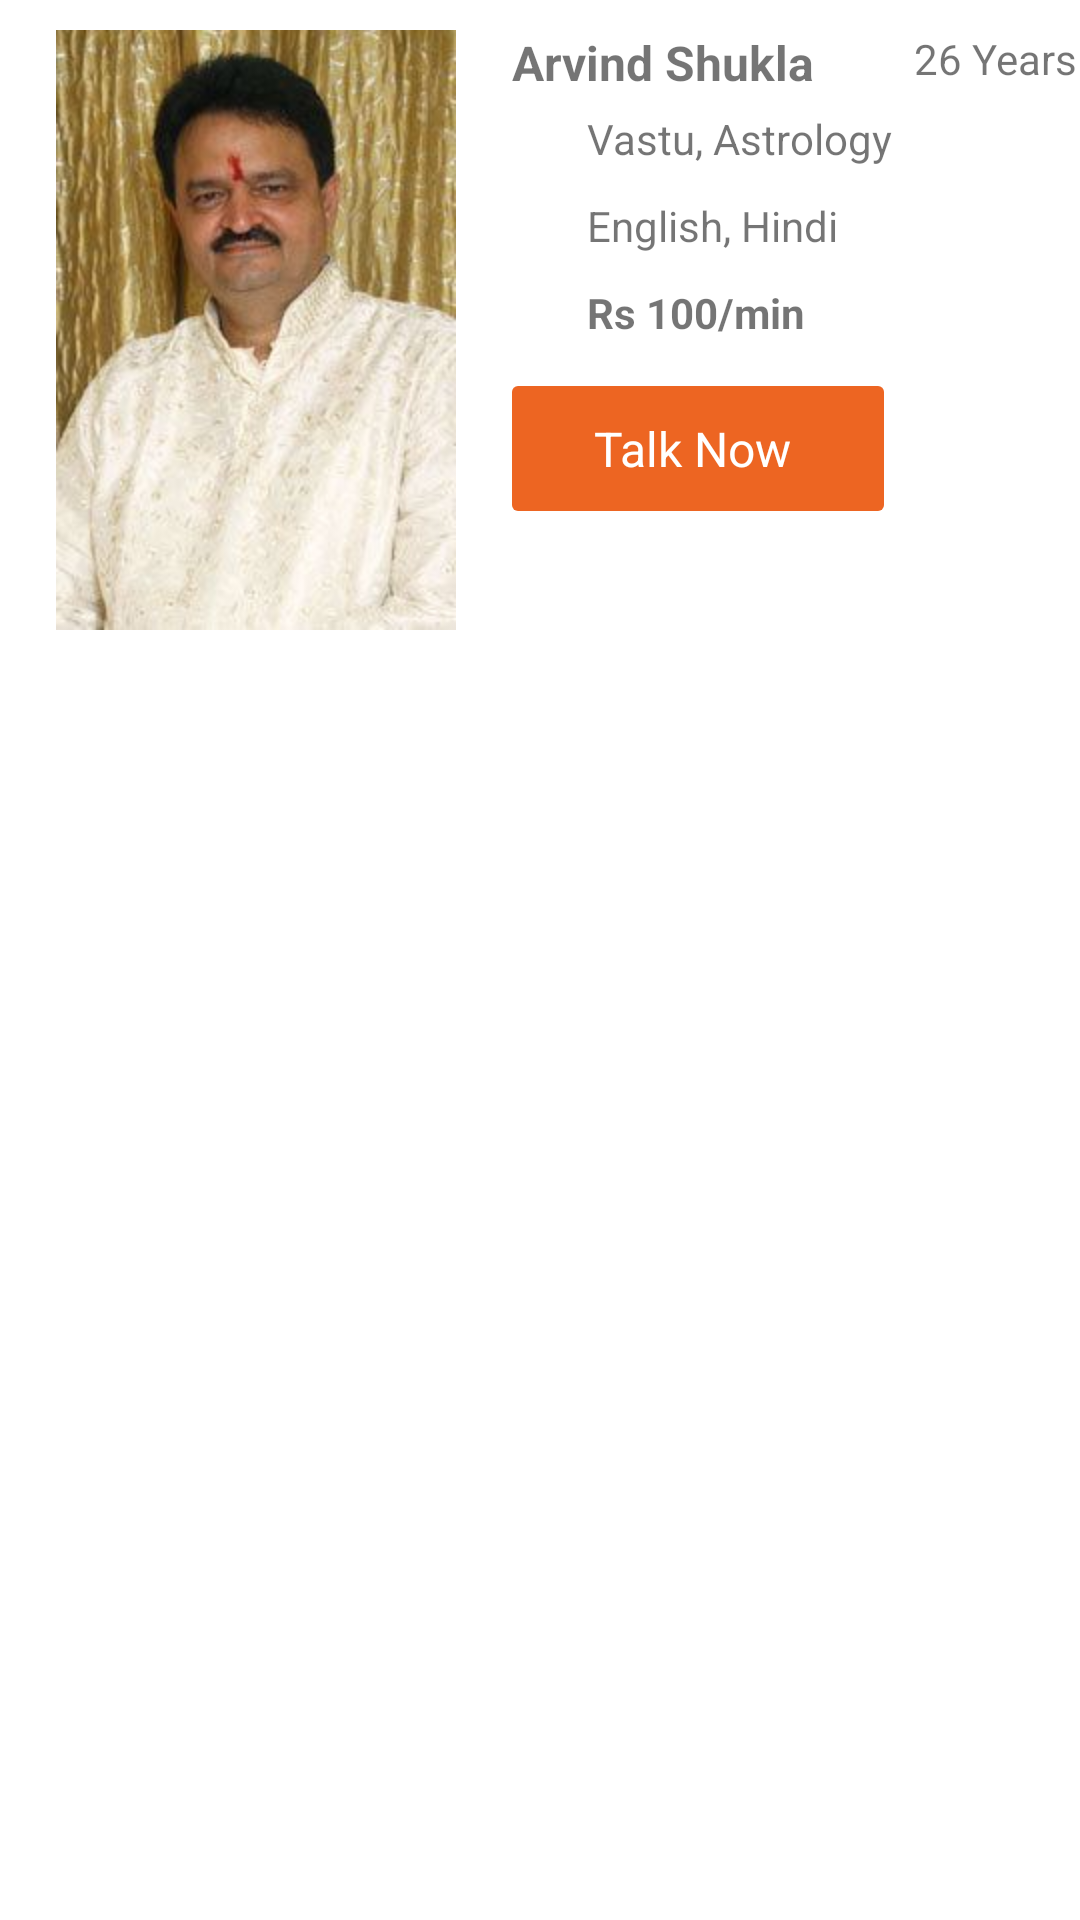

Android layout source for this screen:
<!-- AndroidManifest.xml: application theme Theme.IndiaGroupAssignment -->
<!-- res/layout/astrologer_list_item.xml -->
<?xml version="1.0" encoding="utf-8"?>
<LinearLayout xmlns:android="http://schemas.android.com/apk/res/android"
    android:layout_width="match_parent"
    android:layout_height="wrap_content"
    android:layout_weight="1"
    android:orientation="horizontal">

    <ImageView
        android:id="@+id/astrologer_profile"
        android:layout_width="150dp"
        android:layout_height="200dp"
        android:layout_margin="10dp"
        android:layout_weight="0.2"
        android:src="@drawable/astrologer"/>

    <LinearLayout
        android:layout_width="wrap_content"
        android:layout_height="wrap_content"
        android:layout_weight="0.6"
        android:orientation="vertical">

        <TextView
            android:id="@+id/name"
            android:layout_width="wrap_content"
            android:layout_height="wrap_content"
            android:text="Arvind Shukla"
            android:textSize="16sp"
            android:layout_marginTop="10dp"
            android:textStyle="bold"/>
        <LinearLayout
            android:layout_width="wrap_content"
            android:layout_height="wrap_content"
            android:orientation="horizontal">
            <ImageView
                android:layout_width="20dp"
                android:layout_height="20dp"
                android:src="@drawable/home"/>
            <TextView
                android:id="@+id/vasu_astrology"
                android:layout_width="wrap_content"
                android:layout_height="wrap_content"
                android:text="Vastu, Astrology"
                android:layout_margin="5dp"/>
        </LinearLayout>
        <LinearLayout
            android:layout_width="wrap_content"
            android:layout_height="wrap_content"
            android:orientation="horizontal">
            <ImageView
                android:layout_width="20dp"
                android:layout_height="20dp"
                android:src="@drawable/home"/>
            <TextView
                android:id="@+id/language"
                android:layout_width="wrap_content"
                android:layout_height="wrap_content"
                android:text="English, Hindi"
                android:layout_margin="5dp"/>
        </LinearLayout>
        <LinearLayout
            android:layout_width="wrap_content"
            android:layout_height="wrap_content"
            android:orientation="horizontal">
            <ImageView
                android:layout_width="20dp"
                android:layout_height="20dp"
                android:src="@drawable/home"/>
            <TextView
                android:id="@+id/price"
                android:layout_width="wrap_content"
                android:layout_height="wrap_content"
                android:text="Rs 100/min"
                android:textStyle="bold"
                android:layout_margin="5dp"/>
        </LinearLayout>

        <TextView
            android:id="@+id/talknowbutton"
            android:layout_width="match_parent"
            android:layout_height="wrap_content"
            android:textSize="16sp"
            android:padding="10dp"
            android:layout_marginTop="10dp"
            android:layout_weight="0.7"
            android:layout_marginEnd="10dp"
            android:gravity="center_horizontal"
            android:background="@drawable/background_orange"
            android:textColor="#fff"
            android:text="Talk Now "/>
    </LinearLayout>

    <TextView
        android:id="@+id/age"
        android:layout_width="wrap_content"
        android:layout_height="wrap_content"
        android:text="26 Years"
        android:layout_weight="0.2"
        android:textSize="14sp"
        android:layout_marginTop="10dp" />

</LinearLayout>
<!-- resources referenced by this layout -->
<resources>
  <!-- drawable astrologer: jpg bitmap (drawable, 12911 bytes) -->
  <!-- drawable background_orange (drawable) -->
  <?xml version="1.0" encoding="utf-8"?>
  <shape xmlns:android="http://schemas.android.com/apk/res/android"
      android:shape="rectangle">
      <solid android:color="#ed6522" />
      <corners android:bottomRightRadius="2dip"
          android:bottomLeftRadius="2dip"
          android:topRightRadius="2dip"
          android:topLeftRadius="2dip"/>
  </shape>
  <style name="Theme.IndiaGroupAssignment" parent="Theme.MaterialComponents.Light.DarkActionBar">
          
          <item name="colorPrimary">@color/purple_500</item>
          <item name="colorPrimaryVariant">@color/purple_700</item>
          <item name="colorOnPrimary">@color/white</item>
          
          <item name="colorSecondary">@color/teal_200</item>
          <item name="colorSecondaryVariant">@color/teal_700</item>
          <item name="colorOnSecondary">@color/black</item>
          
          <item name="android:statusBarColor" tools:targetApi="l">?attr/colorPrimaryVariant</item>
          
      </style>
  <!-- not gathered from this repository: default colours our renderer supplied (Android Studio template values) -->
  <color name="purple_500">#FF6200EE</color>
  <color name="purple_700">#FF3700B3</color>
  <color name="teal_200">#FF03DAC5</color>
  <color name="teal_700">#FF018786</color>
  <color name="black">#FF000000</color>
  <color name="white">#FFFFFFFF</color>
</resources>
